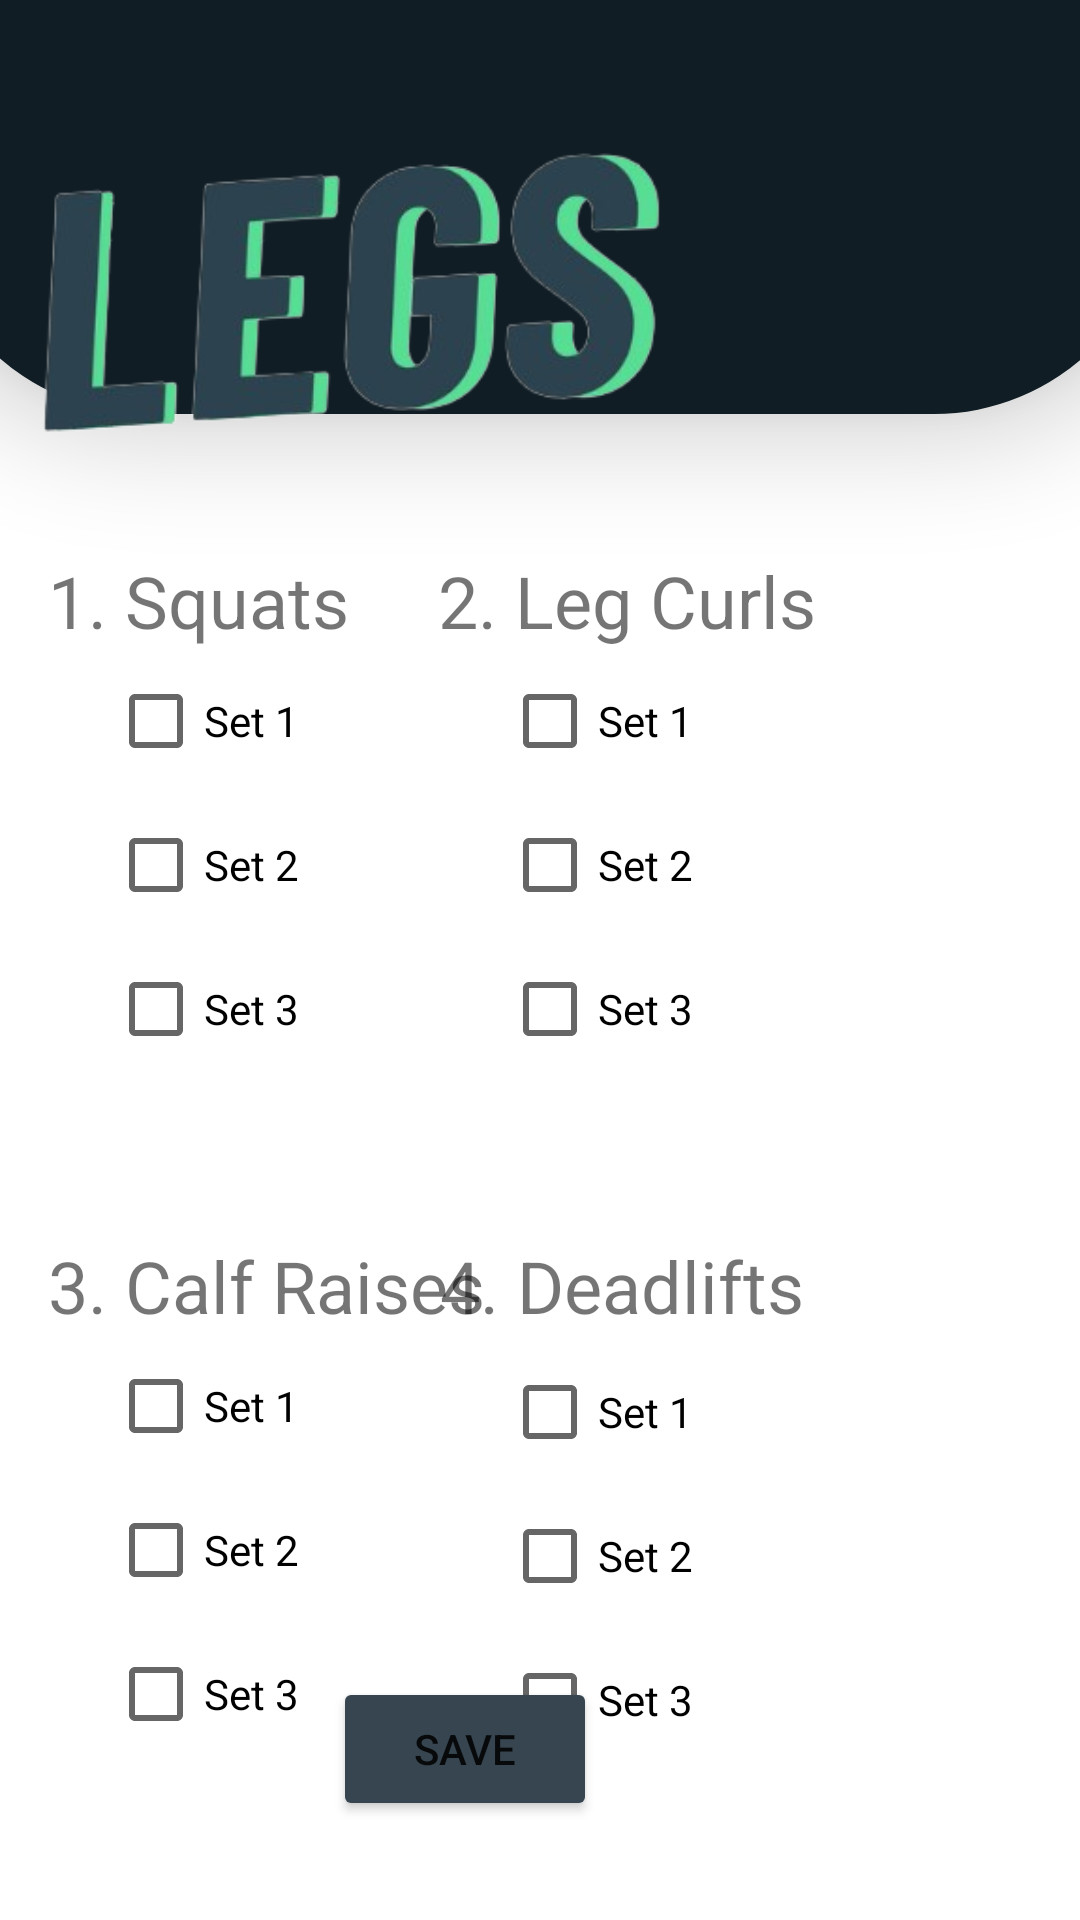

Here is an Android app screen rendered from its layout file. Give the layout XML and the strings, colors and styles it references.
<!-- AndroidManifest.xml: application theme Theme.LoginAndSignUp -->
<!-- res/layout/activity_legs_workout.xml -->
<?xml version="1.0" encoding="utf-8"?>
<androidx.constraintlayout.widget.ConstraintLayout xmlns:android="http://schemas.android.com/apk/res/android"
    xmlns:app="http://schemas.android.com/apk/res-auto"
    xmlns:tools="http://schemas.android.com/tools"
    android:layout_width="match_parent"
    android:layout_height="match_parent"
    tools:context=".LegsWorkoutActivity">


    <TextView
        android:id="@+id/cableCrossover"
        android:layout_width="wrap_content"
        android:layout_height="wrap_content"
        android:layout_marginTop="52dp"
        android:layout_marginEnd="92dp"
        android:text="4. Deadlifts"
        android:textSize="24sp"
        app:layout_constraintEnd_toEndOf="parent"
        app:layout_constraintTop_toBottomOf="@+id/dbPressSet3" />

    <CheckBox
        android:id="@+id/crossoverSet3"
        android:layout_width="wrap_content"
        android:layout_height="wrap_content"
        android:layout_marginEnd="129dp"
        android:text="Set 3"
        app:layout_constraintEnd_toEndOf="parent"
        app:layout_constraintTop_toBottomOf="@+id/crossoverSet2" />

    <CheckBox
        android:id="@+id/crossoverSet2"
        android:layout_width="wrap_content"
        android:layout_height="wrap_content"
        android:layout_marginEnd="129dp"
        android:text="Set 2"
        app:layout_constraintEnd_toEndOf="parent"
        app:layout_constraintTop_toBottomOf="@+id/crossoverSet1" />

    <CheckBox
        android:id="@+id/crossoverSet1"
        android:layout_width="wrap_content"
        android:layout_height="wrap_content"
        android:layout_marginTop="2dp"
        android:layout_marginEnd="129dp"
        android:text="Set 1"
        app:layout_constraintEnd_toEndOf="parent"
        app:layout_constraintTop_toBottomOf="@+id/cableCrossover" />

    <TextView
        android:id="@+id/chestFly"
        android:layout_width="wrap_content"
        android:layout_height="wrap_content"
        android:layout_marginStart="16dp"
        android:layout_marginTop="52dp"
        android:text="3. Calf Raises"
        android:textSize="24sp"
        app:layout_constraintStart_toStartOf="parent"
        app:layout_constraintTop_toBottomOf="@+id/benchSet3" />

    <CheckBox
        android:id="@+id/flySet2"
        android:layout_width="wrap_content"
        android:layout_height="wrap_content"
        android:layout_marginStart="36dp"
        android:text="Set 2"
        app:layout_constraintStart_toStartOf="parent"
        app:layout_constraintTop_toBottomOf="@+id/flySet1" />

    <CheckBox
        android:id="@+id/flySet1"
        android:layout_width="wrap_content"
        android:layout_height="wrap_content"
        android:layout_marginStart="36dp"
        android:text="Set 1"
        app:layout_constraintStart_toStartOf="parent"
        app:layout_constraintTop_toBottomOf="@+id/chestFly" />

    <CheckBox
        android:id="@+id/flySet3"
        android:layout_width="wrap_content"
        android:layout_height="wrap_content"
        android:layout_marginStart="36dp"
        android:text="Set 3"
        app:layout_constraintStart_toStartOf="parent"
        app:layout_constraintTop_toBottomOf="@+id/flySet2" />

    <CheckBox
        android:id="@+id/dbPressSet1"
        android:layout_width="wrap_content"
        android:layout_height="wrap_content"
        android:layout_marginEnd="129dp"
        android:text="Set 1"
        app:layout_constraintEnd_toEndOf="parent"
        app:layout_constraintTop_toBottomOf="@+id/dbPress" />

    <CheckBox
        android:id="@+id/dbPressSet3"
        android:layout_width="wrap_content"
        android:layout_height="wrap_content"
        android:layout_marginEnd="129dp"
        android:text="Set 3"
        app:layout_constraintEnd_toEndOf="parent"
        app:layout_constraintTop_toBottomOf="@+id/dbPressSet2" />

    <TextView
        android:id="@+id/dbPress"
        android:layout_width="wrap_content"
        android:layout_height="wrap_content"
        android:layout_marginTop="184dp"
        android:layout_marginEnd="88dp"
        android:text="2. Leg Curls"
        android:textSize="24sp"
        app:layout_constraintEnd_toEndOf="parent"
        app:layout_constraintTop_toTopOf="parent" />

    <CheckBox
        android:id="@+id/dbPressSet2"
        android:layout_width="wrap_content"
        android:layout_height="wrap_content"
        android:layout_marginEnd="129dp"
        android:text="Set 2"
        app:layout_constraintEnd_toEndOf="parent"
        app:layout_constraintTop_toBottomOf="@+id/dbPressSet1" />

    <View
        android:id="@+id/top_view"
        android:layout_width="412dp"
        android:layout_height="138dp"
        android:layout_gravity="bottom"
        android:background="@drawable/bg_view"
        android:elevation="20dp"
        app:layout_constraintEnd_toEndOf="parent"
        app:layout_constraintStart_toStartOf="parent"
        app:layout_constraintTop_toTopOf="parent" />


    <TextView
        android:id="@+id/benchPress"
        android:layout_width="wrap_content"
        android:layout_height="wrap_content"
        android:layout_marginStart="16dp"
        android:layout_marginTop="184dp"
        android:text="1. Squats"
        android:textSize="24sp"
        app:layout_constraintStart_toStartOf="parent"
        app:layout_constraintTop_toTopOf="parent" />

    <Button
        android:id="@+id/chestButton"
        android:layout_width="wrap_content"
        android:layout_height="wrap_content"
        android:layout_marginStart="161dp"
        android:layout_marginEnd="161dp"
        android:layout_marginBottom="33dp"
        android:onClick="navigateToCalendarPage"
        android:text="Save"
        android:backgroundTint ="@color/charcoal"
        app:layout_constraintBottom_toBottomOf="parent"
        app:layout_constraintEnd_toEndOf="parent"
        app:layout_constraintHorizontal_bias="1.0"
        app:layout_constraintStart_toStartOf="parent" />

    <CheckBox
        android:id="@+id/benchSet1"
        android:layout_width="wrap_content"
        android:layout_height="wrap_content"
        android:layout_marginStart="36dp"
        android:text="Set 1"
        app:layout_constraintStart_toStartOf="parent"
        app:layout_constraintTop_toBottomOf="@+id/benchPress" />

    <CheckBox
        android:id="@+id/benchSet2"
        android:layout_width="wrap_content"
        android:layout_height="wrap_content"
        android:layout_marginStart="36dp"
        android:text="Set 2"
        app:layout_constraintStart_toStartOf="parent"
        app:layout_constraintTop_toBottomOf="@+id/benchSet1" />

    <CheckBox
        android:id="@+id/benchSet3"
        android:layout_width="wrap_content"
        android:layout_height="wrap_content"
        android:layout_marginStart="36dp"
        android:text="Set 3"
        app:layout_constraintStart_toStartOf="parent"
        app:layout_constraintTop_toBottomOf="@+id/benchSet2" />

    <ImageView
        android:id="@+id/imageView3"
        android:layout_width="234dp"
        android:layout_height="188dp"
        android:layout_marginLeft="60dp"
        android:elevation="30dp"
        app:srcCompat="@drawable/legstitle"
        tools:layout_editor_absoluteX="89dp"
        tools:layout_editor_absoluteY="-37dp" />

</androidx.constraintlayout.widget.ConstraintLayout>
<!-- resources referenced by this layout -->
<resources>
  <color name="charcoal">#36454F</color>
  <!-- drawable bg_view (drawable) -->
  <?xml version="1.0" encoding="utf-8"?>
  <shape xmlns:android="http://schemas.android.com/apk/res/android">
  
  
      <corners android:bottomRightRadius="75dp"
          android:bottomLeftRadius="75dp"/>
  
      <solid
          android:color="@color/navy"/>
  
  
  </shape>
  <!-- drawable legstitle: png bitmap (drawable, 52034 bytes) -->
  <style name="Theme.LoginAndSignUp" parent="Theme.MaterialComponents.DayNight.NoActionBar">
          
          <item name="colorPrimary">@color/purple_500</item>
          <item name="colorPrimaryVariant">@color/purple_700</item>
          <item name="colorOnPrimary">@color/white</item>
          
          <item name="colorSecondary">@color/teal_200</item>
          <item name="colorSecondaryVariant">@color/teal_700</item>
          <item name="colorOnSecondary">@color/black</item>
          
          <item name="android:statusBarColor" tools:targetApi="l">@color/white</item>
          
      </style>
  <color name="navy">#101D24</color>
  <color name="purple_500">#FF6200EE</color>
  <color name="purple_700">#FF3700B3</color>
  <color name="white">#FFFFFFFF</color>
  <color name="teal_200">#FF03DAC5</color>
  <color name="teal_700">#FF018786</color>
  <color name="black">#FF000000</color>
</resources>
